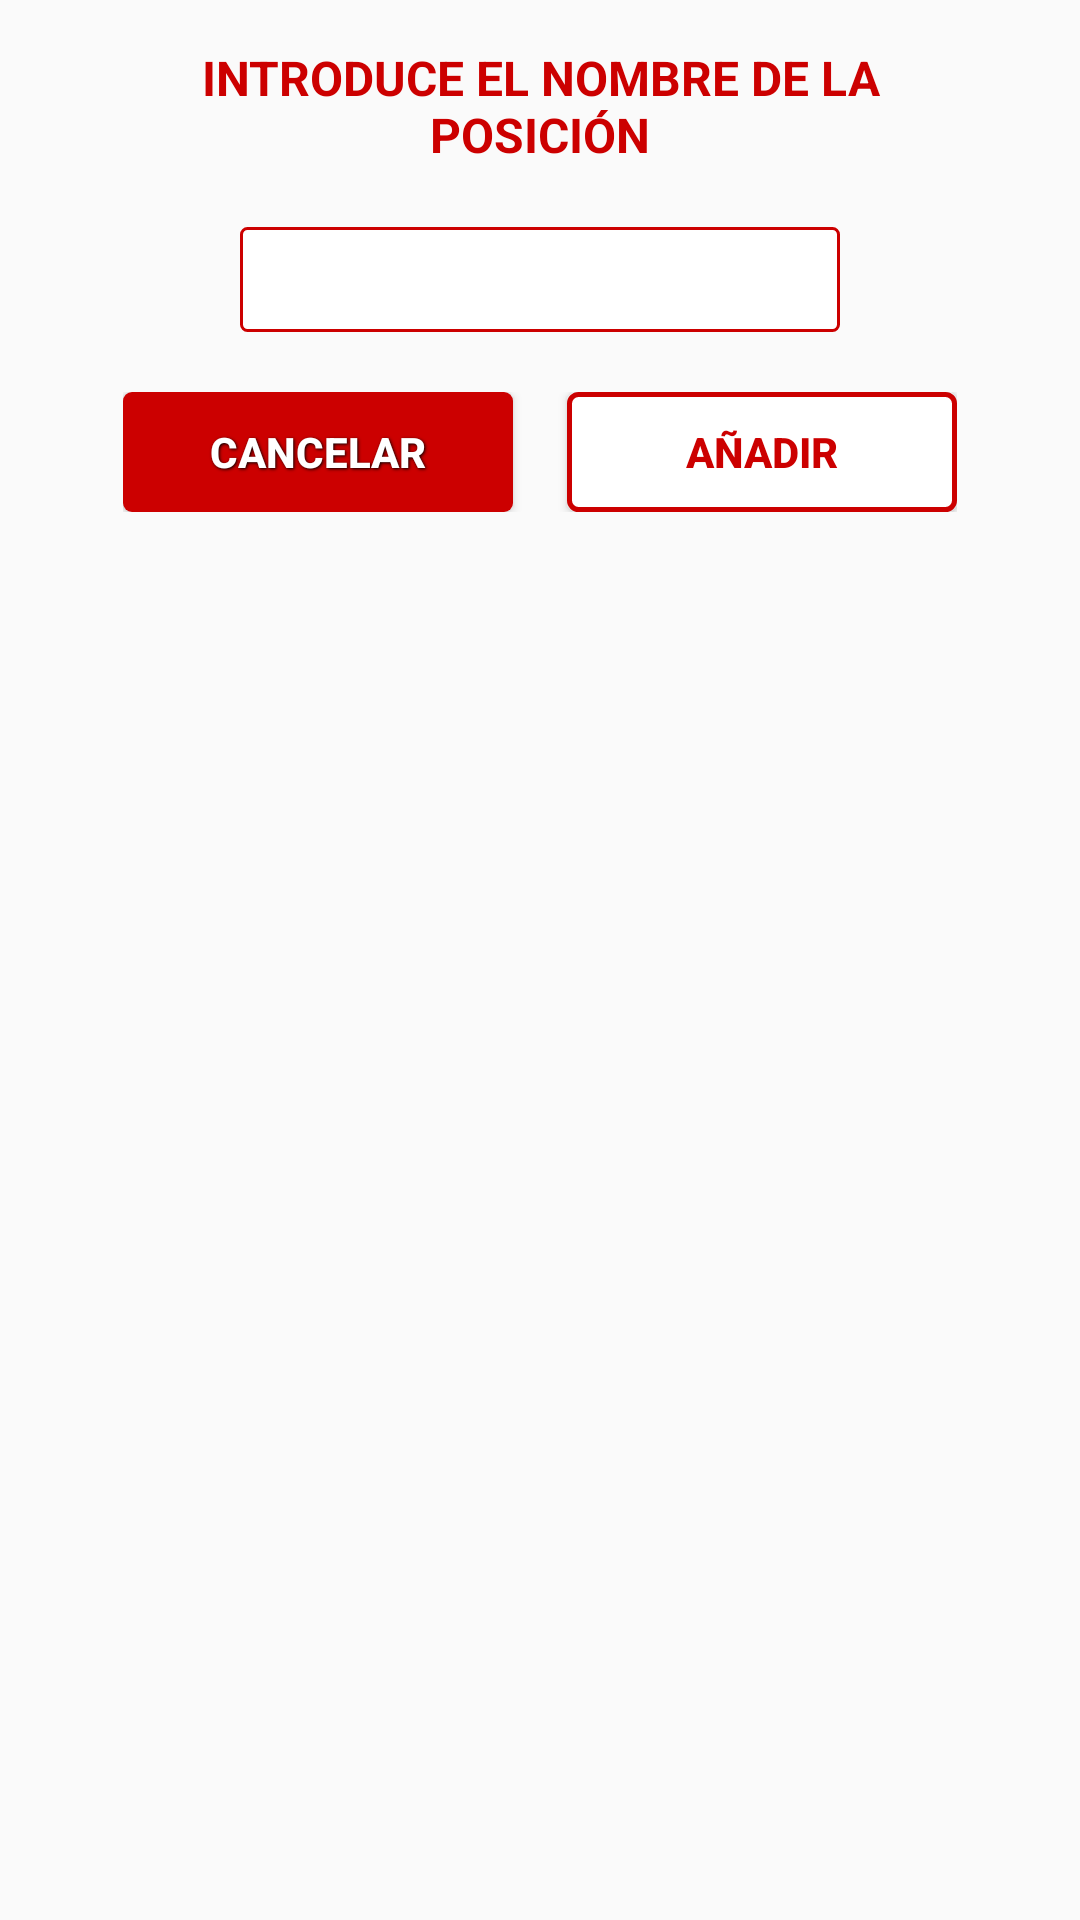

Reconstruct the res/layout file that produces this screen, plus the resources it refers to.
<!-- AndroidManifest.xml: application theme Theme.TFGKotlin -->
<!-- res/layout/dialog_add_pos.xml -->
<?xml version="1.0" encoding="utf-8"?>
<androidx.constraintlayout.widget.ConstraintLayout xmlns:android="http://schemas.android.com/apk/res/android"
    xmlns:app="http://schemas.android.com/apk/res-auto"
    android:layout_width="wrap_content"
    android:layout_height="wrap_content"
    android:layout_gravity="center"
    android:backgroundTint="@color/light_grey"
    android:paddingStart="30dp"
    android:paddingTop="15dp"
    android:paddingEnd="30dp"
    android:paddingBottom="15dp">

    <TextView
        android:id="@+id/txtPos"
        android:layout_width="wrap_content"
        android:layout_height="wrap_content"
        android:gravity="center"
        android:text="@string/introduce_el_nombre_de_la_posici_n"
        android:textColor="@color/granet"
        android:textSize="16sp"
        android:textStyle="bold"
        app:layout_constraintEnd_toEndOf="parent"
        app:layout_constraintStart_toStartOf="parent"
        app:layout_constraintTop_toTopOf="parent" />

    <EditText
        android:id="@+id/addPosName"
        android:layout_width="200dp"
        android:layout_height="35dp"
        android:layout_marginTop="20dp"
        android:background="@drawable/small_red_stroke_corners"
        android:gravity="center"
        android:inputType="text"
        android:longClickable="false"
        android:maxLength="16"
        android:padding="3dp"
        android:textColor="@color/black"
        android:textSize="15sp"
        app:layout_constraintEnd_toEndOf="parent"
        app:layout_constraintStart_toStartOf="parent"
        app:layout_constraintTop_toBottomOf="@+id/txtPos" />

    <LinearLayout
        android:layout_width="wrap_content"
        android:layout_height="wrap_content"
        android:layout_marginTop="20dp"
        android:gravity="center"
        android:orientation="horizontal"
        app:layout_constraintEnd_toEndOf="parent"
        app:layout_constraintStart_toStartOf="parent"
        app:layout_constraintTop_toBottomOf="@+id/addPosName">

        <Button
            android:id="@+id/cancelAddPos"
            android:layout_width="130dp"
            android:layout_height="40dp"
            android:layout_marginEnd="18dp"
            android:background="@drawable/simple_granet_btn"
            android:shadowColor="@color/black"
            android:shadowDx="1"
            android:shadowDy="1"
            android:shadowRadius="2"
            android:text="@string/cancelar"
            android:textColor="@color/white"
            android:textStyle="bold" />

        <Button
            android:id="@+id/acceptAddPos"
            android:layout_width="130dp"
            android:layout_height="40dp"
            android:background="@drawable/red_stroke_custom"
            android:maxLength="20"
            android:text="@string/a_adir"
            android:textColor="@color/granet"
            android:textStyle="bold" />
    </LinearLayout>

</androidx.constraintlayout.widget.ConstraintLayout>
<!-- resources referenced by this layout -->
<resources>
  <color name="black">#FF000000</color>
  <color name="granet">#CC0000</color>
  <color name="light_grey">#F3F3F3</color>
  <color name="white">#FFFFFFFF</color>
  <!-- drawable red_stroke_custom (drawable) -->
  <?xml version="1.0" encoding="utf-8"?>
  <layer-list xmlns:android="http://schemas.android.com/apk/res/android" android:shape="rectangle">
      <item>
          <shape>
              <solid android:color="@color/white" />
              <stroke android:width="1.7dp" android:color="@color/granet" />
              <corners android:radius="3dp" />
          </shape>
      </item>
  </layer-list>
  <!-- drawable simple_granet_btn (drawable) -->
  <?xml version="1.0" encoding="utf-8"?>
  <selector xmlns:android="http://schemas.android.com/apk/res/android" android:shape="rectangle">
      <item>
          <shape>
              <solid android:color="@color/granet" />
              <corners android:radius="3dp" />
          </shape>
      </item>
  </selector>
  <!-- drawable small_red_stroke_corners (drawable) -->
  <?xml version="1.0" encoding="utf-8"?>
  <layer-list xmlns:android="http://schemas.android.com/apk/res/android" android:shape="rectangle">
      <item>
          <shape>
              <solid android:color="@color/white" />
              <stroke android:width="1dp" android:color="@color/granet" />
              <corners android:radius="2dp" />
          </shape>
      </item>
  </layer-list>
  <string name="a_adir">AÑADIR</string>
  <string name="cancelar">CANCELAR</string>
  <string name="introduce_el_nombre_de_la_posici_n">INTRODUCE EL NOMBRE DE LA POSICIÓN</string>
  <style name="Theme.TFGKotlin" parent="Base.Theme.TFGKotlin" />
  <style name="Base.Theme.TFGKotlin" parent="Theme.AppCompat.Light.NoActionBar">
          <item name="colorPrimary">#CC0000</item>
  
          <item name="android:statusBarColor">@color/granet</item>
      </style>
</resources>
